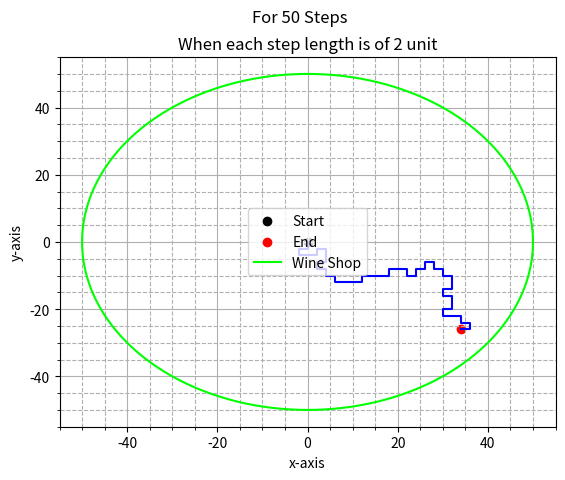

Recreate this plot in Python.
import matplotlib.pyplot as plt
import numpy as np

def SAW():
    n=50
    sl=2
    x = np.zeros(n+1, dtype=int)
    y = np.zeros(n+1, dtype=int)
    direction= ["East","West","North","South"]

    for i in range(n+1):
        if i==0:
            continue
        else:
            step = np.random.choice(direction)
            if step == "East":
                x[i] = x[i-1] + sl
                y[i] = y[i-1]
            elif step == "West":
                x[i] = x[i-1] - sl
                y[i] = y[i-1]       
            elif step == "North":
                x[i] = x[i-1] 
                y[i] = y[i-1] + sl     
            else:
                x[i] = x[i-1] 
                y[i] = y[i-1] - sl
       
            while (x[i] in x[:i-1]) and (y[i] in y[:i-1]):
                step = np.random.choice(direction)
                if step == "East":
                    x[i] = x[i-1] + sl
                    y[i] = y[i-1]
                elif step == "West":
                    x[i] = x[i-1] - sl
                    y[i] = y[i-1]          
                elif step == "North":
                    x[i] = x[i-1] 
                    y[i] = y[i-1] + sl       
                else:
                    x[i] = x[i-1] 
                    y[i] = y[i-1] - sl
                                        

    fig= plt.figure()
    ax= fig.add_subplot()                
    ax.plot(x,y, color="blue")
    ax.scatter(x[0],y[0],color="black", label="Start")
    ax.scatter(x[-1],y[-1], color="red", label="End")
    t=np.linspace(0,2*np.pi,361)
    ax.plot(50*np.cos(t),50*np.sin(t), color="lime", label="Wine Shop")
    ax.set_xlabel("x-axis")
    ax.set_ylabel("y-axis")
    ax.set_title("When each step length is of 2 unit")
    ax.grid(which="major")
    ax.grid(which="minor", linestyle="--")
    ax.minorticks_on()
    fig.suptitle("For 50 Steps")
    plt.legend()
    plt.show()

SAW()